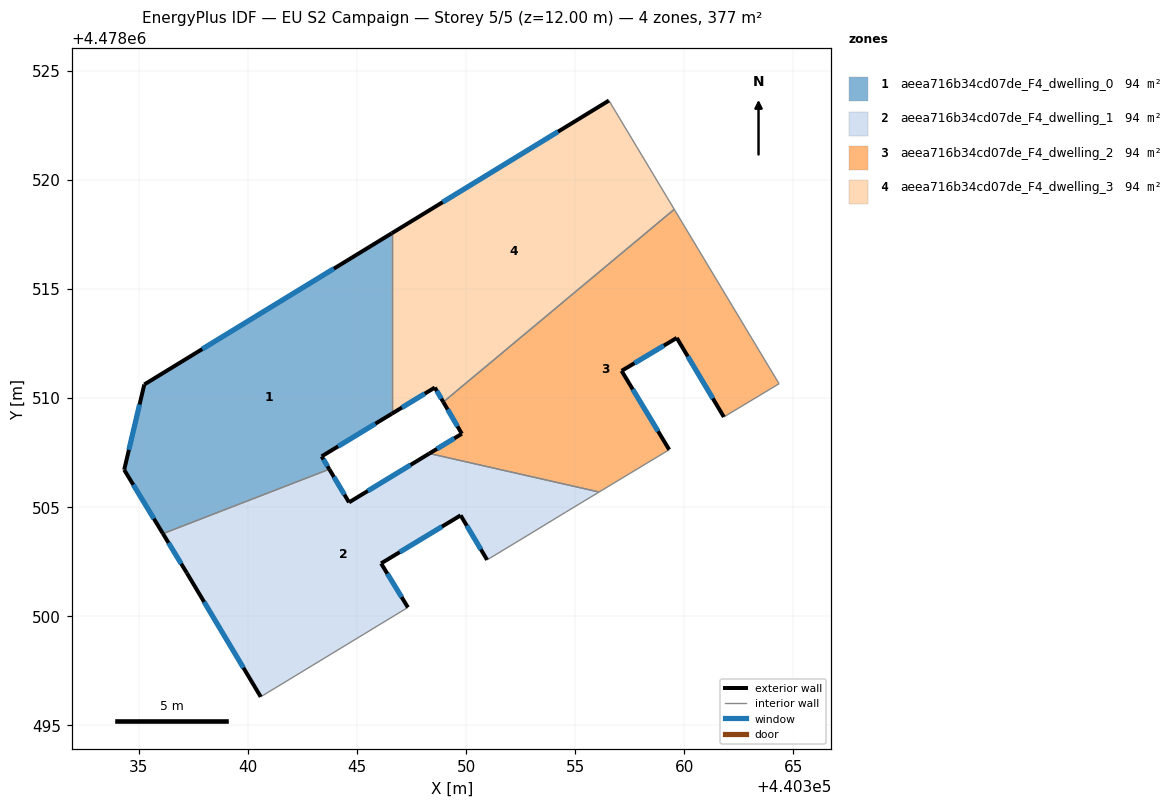
=== STOREY PLAN SPEC (per zone: floor XY polygon, exterior-wall plan segments, windows/doors) ===
zone 1: aeea716b34cd07de_F4_dwelling_0  (94.2 m²)
  floor: (440343.73, 4478506.73) (440343.38, 4478507.32) (440346.60, 4478509.28) (440346.60, 4478517.55) (440335.25, 4478510.61) (440334.33, 4478506.70) (440336.11, 4478503.78)
  exterior wall: (440346.60, 4478509.28) – (440343.38, 4478507.32)  [3.8 m]
    window: (440345.85, 4478508.82) – (440344.14, 4478507.78)  [3.2 m²]
  exterior wall: (440343.38, 4478507.32) – (440343.73, 4478506.73)  [0.7 m]
    window: (440343.46, 4478507.18) – (440343.65, 4478506.87)  [0.6 m²]
  exterior wall: (440336.11, 4478503.78) – (440334.33, 4478506.70)  [3.4 m]
    window: (440335.69, 4478504.46) – (440334.75, 4478506.02)  [2.9 m²]
  exterior wall: (440334.33, 4478506.70) – (440335.25, 4478510.61)  [4.0 m]
    window: (440334.54, 4478507.62) – (440335.03, 4478509.70)  [3.4 m²]
  exterior wall: (440335.25, 4478510.61) – (440346.60, 4478517.55)  [13.3 m]
    window: (440337.91, 4478512.24) – (440343.94, 4478515.92)  [11.3 m²]
  interior walls: 2
zone 2: aeea716b34cd07de_F4_dwelling_1  (94.2 m²)
  floor: (440352.80, 4478503.68) (440354.58, 4478504.76) (440356.10, 4478505.68) (440348.32, 4478507.45) (440344.64, 4478505.21) (440343.73, 4478506.73) (440336.11, 4478503.78) (440337.20, 4478501.97) (440340.59, 4478496.29) (440347.34, 4478500.39) (440346.11, 4478502.41) (440349.75, 4478504.61) (440350.97, 4478502.57)
  exterior wall: (440350.97, 4478502.57) – (440349.75, 4478504.61)  [2.4 m]
    window: (440350.68, 4478503.05) – (440350.04, 4478504.14)  [2.0 m²]
  exterior wall: (440349.75, 4478504.61) – (440346.11, 4478502.41)  [4.3 m]
    window: (440348.90, 4478504.10) – (440346.96, 4478502.93)  [3.6 m²]
  exterior wall: (440346.11, 4478502.41) – (440347.34, 4478500.39)  [2.4 m]
    window: (440346.39, 4478501.94) – (440347.05, 4478500.87)  [2.0 m²]
  exterior wall: (440340.59, 4478496.29) – (440337.20, 4478501.97)  [6.6 m]
    window: (440339.80, 4478497.62) – (440337.99, 4478500.64)  [5.6 m²]
  exterior wall: (440337.20, 4478501.97) – (440336.11, 4478503.78)  [2.1 m]
    window: (440336.94, 4478502.39) – (440336.36, 4478503.35)  [1.8 m²]
  exterior wall: (440343.73, 4478506.73) – (440344.64, 4478505.21)  [1.8 m]
    window: (440343.94, 4478506.37) – (440344.43, 4478505.57)  [1.5 m²]
  exterior wall: (440344.64, 4478505.21) – (440348.32, 4478507.45)  [4.3 m]
    window: (440345.50, 4478505.73) – (440347.46, 4478506.93)  [3.7 m²]
  interior walls: 6
zone 3: aeea716b34cd07de_F4_dwelling_2  (94.2 m²)
  floor: (440361.82, 4478509.12) (440364.35, 4478510.65) (440359.55, 4478518.64) (440348.96, 4478509.81) (440349.81, 4478508.36) (440348.32, 4478507.45) (440356.10, 4478505.68) (440359.32, 4478507.62) (440357.13, 4478511.24) (440359.66, 4478512.75)
  exterior wall: (440361.82, 4478509.12) – (440359.66, 4478512.75)  [4.2 m]
    window: (440361.32, 4478509.97) – (440360.17, 4478511.90)  [3.6 m²]
  exterior wall: (440359.66, 4478512.75) – (440357.13, 4478511.24)  [2.9 m]
    window: (440359.07, 4478512.40) – (440357.73, 4478511.59)  [2.5 m²]
  exterior wall: (440357.13, 4478511.24) – (440359.32, 4478507.62)  [4.2 m]
    window: (440357.64, 4478510.39) – (440358.81, 4478508.47)  [3.6 m²]
  exterior wall: (440348.32, 4478507.45) – (440349.81, 4478508.36)  [1.7 m]
    window: (440348.67, 4478507.66) – (440349.46, 4478508.14)  [1.5 m²]
  exterior wall: (440349.81, 4478508.36) – (440348.96, 4478509.81)  [1.7 m]
    window: (440349.61, 4478508.70) – (440349.16, 4478509.47)  [1.4 m²]
  interior walls: 5
zone 4: aeea716b34cd07de_F4_dwelling_3  (94.2 m²)
  floor: (440359.55, 4478518.64) (440356.55, 4478523.63) (440346.60, 4478517.55) (440346.60, 4478509.28) (440348.57, 4478510.47) (440348.96, 4478509.81)
  exterior wall: (440348.96, 4478509.81) – (440348.57, 4478510.47)  [0.8 m]
    window: (440348.87, 4478509.96) – (440348.66, 4478510.32)  [0.7 m²]
  exterior wall: (440348.57, 4478510.47) – (440346.60, 4478509.28)  [2.3 m]
    window: (440348.11, 4478510.19) – (440347.06, 4478509.56)  [2.0 m²]
  exterior wall: (440346.60, 4478517.55) – (440356.55, 4478523.63)  [11.7 m]
    window: (440348.93, 4478518.97) – (440354.22, 4478522.21)  [9.9 m²]
  interior walls: 3

=== DERIVED (storey summary) ===
Building: EU S2 Campaign
Storey: 5 of 5  (floor level z = 12.00 m)
Storey gross floor area: 376.8 m²
Zones on this storey: 4
  - aeea716b34cd07de_F4_dwelling_0: floor 94.2 m²; exterior wall 25.2 m (75.6 m²); 5 window(s) 21.4 m²; WWR 28.3%
  - aeea716b34cd07de_F4_dwelling_1: floor 94.2 m²; exterior wall 23.8 m (71.4 m²); 7 window(s) 20.2 m²; WWR 28.3%
  - aeea716b34cd07de_F4_dwelling_2: floor 94.2 m²; exterior wall 14.8 m (44.4 m²); 5 window(s) 12.6 m²; WWR 28.3%
  - aeea716b34cd07de_F4_dwelling_3: floor 94.2 m²; exterior wall 14.7 m (44.2 m²); 3 window(s) 12.5 m²; WWR 28.3%
Zone adjacency (shared interzone walls):
  - aeea716b34cd07de_F4_dwelling_0 ↔ aeea716b34cd07de_F4_dwelling_1
  - aeea716b34cd07de_F4_dwelling_0 ↔ aeea716b34cd07de_F4_dwelling_3
  - aeea716b34cd07de_F4_dwelling_1 ↔ aeea716b34cd07de_F4_dwelling_2
  - aeea716b34cd07de_F4_dwelling_2 ↔ aeea716b34cd07de_F4_dwelling_3